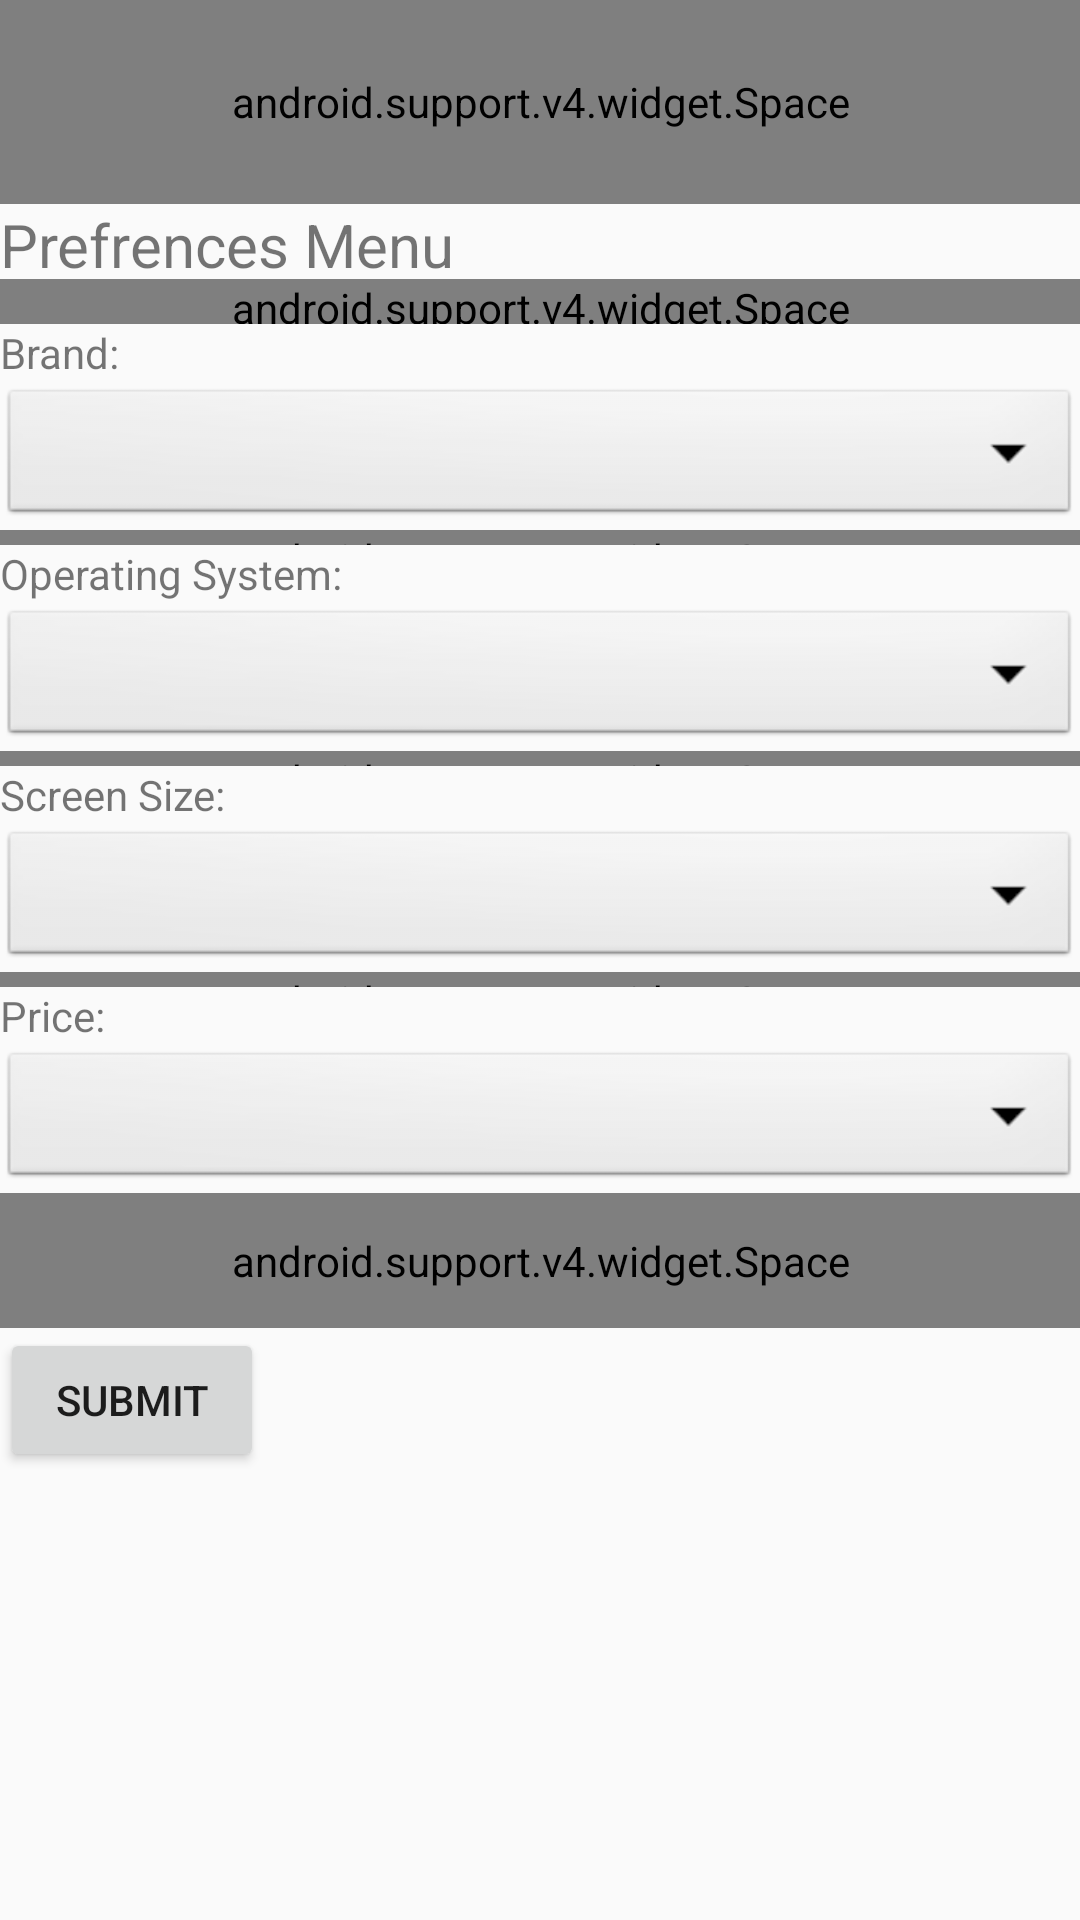

Here is an Android app screen rendered from its layout file. Give the layout XML and the strings, colors and styles it references.
<!-- AndroidManifest.xml: application theme AppTheme -->
<!-- res/layout/fragment_preferences.xml -->
<FrameLayout xmlns:android="http://schemas.android.com/apk/res/android"
    xmlns:tools="http://schemas.android.com/tools"
    android:layout_width="match_parent"
    android:layout_height="match_parent"
    tools:context="com.persophone.persophone_bottom.com.persophone.persophone_application.PreferencesFragment">

    <LinearLayout
        android:layout_width="match_parent"
        android:layout_height="wrap_content"
        android:id="@+id/hel1_grid"
        android:orientation="vertical">

        <android.support.v4.widget.Space
            android:layout_width="match_parent"
            android:layout_gravity="top"
            android:layout_height="@dimen/top_tb_margin"
            android:layout_row="0"
            android:layout_column="0"
            android:layout_columnSpan="2"/>


        <TextView
            android:layout_width="match_parent"
            android:layout_height="25dp"
            android:text="Prefrences Menu"
            android:textSize="20dp"/>
        <android.support.v4.widget.Space
            android:layout_width="match_parent"
            android:layout_gravity="top"
            android:layout_height="15dp" />

        <TextView
            android:layout_width="match_parent"
            android:layout_height="20dp"
            android:text="Brand:"
            android:textSize="14dp"/>
        <Spinner
            android:id="@+id/spinnerBrand"
            android:layout_width="fill_parent"
            android:layout_height="wrap_content"
            android:background="@android:drawable/btn_dropdown"
            android:entries="@array/brands_array" />
        <android.support.v4.widget.Space
            android:layout_width="match_parent"
            android:layout_gravity="top"
            android:layout_height="5dp" />

        <TextView
            android:layout_width="match_parent"
            android:layout_height="20dp"
            android:text="Operating System:"
            android:textSize="14dp"/>
        <Spinner
            android:id="@+id/spinnerOS"
            android:layout_width="match_parent"
            android:layout_height="wrap_content"
            android:background="@android:drawable/btn_dropdown"
            android:spinnerMode="dropdown"
            android:entries="@array/os_array"/>

        <android.support.v4.widget.Space
            android:layout_width="match_parent"
            android:layout_gravity="top"
            android:layout_height="5dp" />

        <TextView
            android:layout_width="match_parent"
            android:layout_height="20dp"
            android:text="Screen Size:"
            android:textSize="14dp"/>
        <Spinner
            android:id="@+id/spinnerScreen"
            android:layout_width="match_parent"
            android:layout_height="wrap_content"
            android:background="@android:drawable/btn_dropdown"
            android:spinnerMode="dropdown"
            android:entries="@array/screen_size_array"/>
        <android.support.v4.widget.Space
            android:layout_width="match_parent"
            android:layout_gravity="top"
            android:layout_height="5dp" />

        <TextView
            android:layout_width="match_parent"
            android:layout_height="20dp"
            android:text="Price:"
            android:textSize="14dp"/>
        <Spinner
            android:id="@+id/spinnerPrice"
            android:layout_width="match_parent"
            android:layout_height="wrap_content"
            android:background="@android:drawable/btn_dropdown"
            android:spinnerMode="dropdown"
            android:entries="@array/price_array"/>

        <android.support.v4.widget.Space
            android:layout_width="match_parent"
            android:layout_gravity="top"
            android:layout_height="45dp" />

        <Button
            android:id="@+id/btnSubmit"
            android:layout_width="wrap_content"
            android:layout_height="wrap_content"
            android:layout_marginBottom="0dp"
            android:text="Submit" />


    </LinearLayout>

</FrameLayout>
<!-- resources referenced by this layout -->
<resources>
  <string-array name="brands_array">
          <item />
          <item>Iphone</item>
          <item>Samsung</item>
          <item>LG</item>
          <item>Other</item>
      </string-array>
  <string-array name="os_array">
          <item />
          <item>IOS</item>
          <item>Android</item>
      </string-array>
  <string-array name="price_array">
          <item />
          <item>Unlimited</item>
          <item>Average</item>
          <item>Cheap</item>
      </string-array>
  <string-array name="screen_size_array">
          <item />
          <item>Very Big</item>
          <item>Regular</item>
          <item>Small</item>
      </string-array>
  <dimen name="top_tb_margin">68dp</dimen>
  <style name="AppTheme" parent="Theme.AppCompat.Light.DarkActionBar">
          
          <item name="colorPrimary">@color/colorPrimary</item>
          <item name="colorPrimaryDark">@color/colorPrimaryDark</item>
          <item name="colorAccent">@color/colorAccent</item>
          <item name="android:statusBarColor">@color/color_primary</item>
      </style>
  <color name="colorPrimary">#42a5f5</color>
  <color name="colorPrimaryDark">#303F9F</color>
  <color name="colorAccent">#42a5f5</color>
  <color name="color_primary">#42a5f5</color>
</resources>
